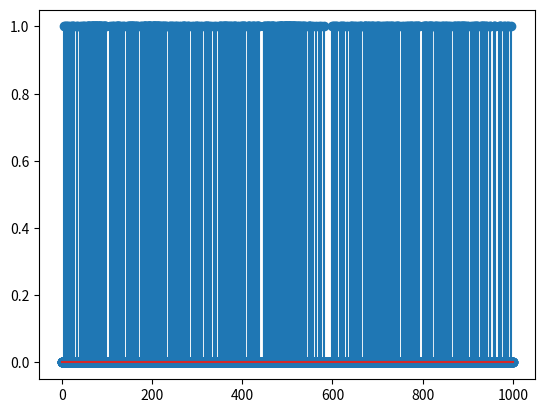

Here is the Python script that generated this plot:
# Press Maj+F10 to execute it or replace it with your code.
# Press Double Shift to search everywhere for classes, files, tool windows, actions, and settings.
import math
import random
import matplotlib.pyplot as plt


###############################
# World Class
# Déplacement du robot
###############################
class World:

    def __init__(self, size, position):
        self.size = size
        self.point = [0.0] * size
        self.door = []
        self.door_size = 50
        self.sensor_size = 50
        self.scan = [0.0] * self.sensor_size
        self.robot_position = position
        self.weight_of_doors = [1.0] * size
        self.max_weight = 50
        self.min_weight = 10

    # ajoute une porte dans un monde vide (ne gère pas la collision de porte si plusieurs porte)
    def add_door(self, d):  # d est le centre de la porte
        a = 0
        self.door.append(d)
        half = self.door_size / 2
        d = d - half
        if d < 0:
            d += self.size
        w = 0.0
        while a < 50:
            self.point[math.floor(d)] = 1.0
            a += 1
            if d == self.size:
                d = 0
            else:
                d += 1
            #  weight update
            if a < half:
                w += 1
            else:
                w -= 1
            self.weight_of_doors[math.floor(d)] += w

    # deplace le robot dans le vrai monde : a utiliser dans le main
    def move(self, robot_motion):
        self.robot_position += robot_motion
        if self.robot_position < 0:
            self.robot_position += self.size
        if self.robot_position > self.size:
            self.robot_position -= self.size

    # renvoie un scan en fonction de la position reelle du robot : a utiliser dans le main
    def sense(self):
        # sense doors and non doors (perfect sensor)
        self.scan = [0.0] * world.sensor_size  # empty
        pos = self.robot_position
        half_sensor = self.sensor_size / 2
        i_s = 0
        for i in range(math.floor(pos - half_sensor), math.floor(pos + half_sensor)):
            self.scan[i_s] = self.point[i % self.size]
            i_s += 1
        return self.scan

    # trouve une distance relative à un centre de porte
    def match_scan(self, scan):
        if scan[0] == 1:
            sum = 0
            i = 0
            while (i < self.sensor_size and scan[i] != 0):
                sum += 1
                i += 1
            return self.door_size - sum
        if scan[self.door_size - 1] == 1:
            sum = 0
            i = self.door_size - 1
            while (i >= 0 and scan[i] != 0):
                sum += 1
                i -= 1
            return sum - self.door_size
        return -self.door_size - 1  # en dehors

    # renvoie un tableau vide si le robot n'est pas devant une porte
    # ou un ensemble de positions si il est devant une porte
    def possible_pos(self, scan):
        positions = []
        decalage = self.match_scan(scan)
        if (decalage != -self.door_size - 1):
            for i in self.door:
                positions.append(i + decalage)
        return positions

    # affiche un scan en console
    def print_scan(self):
        print()
        for i in range(self.sensor_size):
            print(int(self.scan[i]), end=' ')

    # fonction appelée par weight : cas de la porte
    def weight_door(self, scan):
        decalage = self.match_scan(scan)
        r_weight = [0.0] * self.size
        for i in range(self.size):
            new_i = i - decalage
            if new_i >= self.size:
                new_i -= self.size
            if new_i < 0:
                new_i += self.size
            r_weight[i] = self.weight_of_doors[new_i]
        return r_weight

    # fonction appelée par weight : cas du couloir
    def weight_no_door(self):
        r_weight = [0.0] * self.size
        for i in range(self.size):
            r_weight[i] = (max(1.0, self.door_size / 2 - self.weight_of_doors[i]))
        return r_weight

    # fonction qui affecte des poids aux différentes positions en fonction du scan
    def weight(self, scan):
        door = False
        for i in scan:
            if i == 1:
                door = True
                break
        r_weight = [0.0] * self.size
        if door:
            r_weight = world.weight_door(scan)
        else:
            r_weight = world.weight_no_door()

        return r_weight

    def print(self):
        # a editer pour ameliorer l'affichage du monde
        # for i in range(self.size):
        #    print(f'{int(self.point[i])}', end=' ')

        print()
        print('robot : ', self.robot_position)
        # for i in range(self.size):
        #    if(i==self.robot_position):
        #        print('R ', end='')
        #    else:
        #        print('  ', end='')
        #
        # print()
        # for i in range(self.size):
        #    print(f'{int(self.weight_of_doors[i])}', end=' ')


###############################
# Belief Class
# Déplacement des particules
###############################
class Belief:

    def __init__(self, size, sample_size):
        self.particles = [0.0] * size  # tableau pour accueillir les particules
        self.size = size  # taille du monde
        self.sample_size = sample_size  # nombre de particules

    def print(self):
        # utiliser stem de matplotlib pour afficher un graphique en "barres"
        plt.stem(self.particles)
        plt.show()
        return 0

    def uniform(self):
        for i in range(self.sample_size):
            self.particles[random.randint(0, self.size - 1)] = 1.0

    def motion_update(self, robot_motion):
        # on crée une copie de la list de particules puis on affecte à l'ancienne liste les valeurs décalées en appliquant un cycle lorsqu'on dépasse le max de la liste
        copyParticles = self.particles
        cycle = 0
        for i in range(self.size):
            self.particles[cycle - robot_motion] = copyParticles[i]
            cycle += 1
        return 0

    def sensor_update(self, scan, world):
        return 0

    def resample(self, scan, world):
        weightedList = world.weight(scan)  #On récupère la liste des poids du scan du monde
        if world.possible_pos(scan):  #Si on est in range d'une porte on applique le poids pour pondérer les particules autour de la porte
            for i in range(self.size):
                if (self.particles[i]*weightedList[i] > 2):  #On met une valeur seuil pour détecter la porte et on applique 1 ou 0 si on en est proche
                    self.particles[i] = 1
                else:
                    self.particles[i] = 0
        else:  #Si on ne détecte pas de porte on relance un scan pour pouvoir se déplacer
            world.sense()
        return 0


## Il manque la partie où l'on se rapproche de la porte la plus proche en prenant en compte les anciennes intérations !
## Pour le moment on ne fait que affiner les portes sauf qu'il ne garde pas en mémoire les "anciennes" portes


if __name__ == '__main__':

    # creation d'un monde
    world = World(1000, 80)
    world.add_door(75)
    world.add_door(200)
    world.add_door(500)

    # creation d'un Belief
    x = Belief(1000, 500)
    x.uniform()  # distribution uniforme sur le monde
    x.print()

    # boucle principale a coder
    for i in range(4):
        world.print()
        scannedWorld = world.sense()
        world.move(10)  #On bouge le robot de 10 dans le monde réel
        x.motion_update(10)  #On bouge les particules de 10
        #scannedWorld = world.sense()  #on scan le monde
        x.resample(scannedWorld, world)  #Puis on resample les particules pour que le robot commence à savoir où il est
        x.print()
